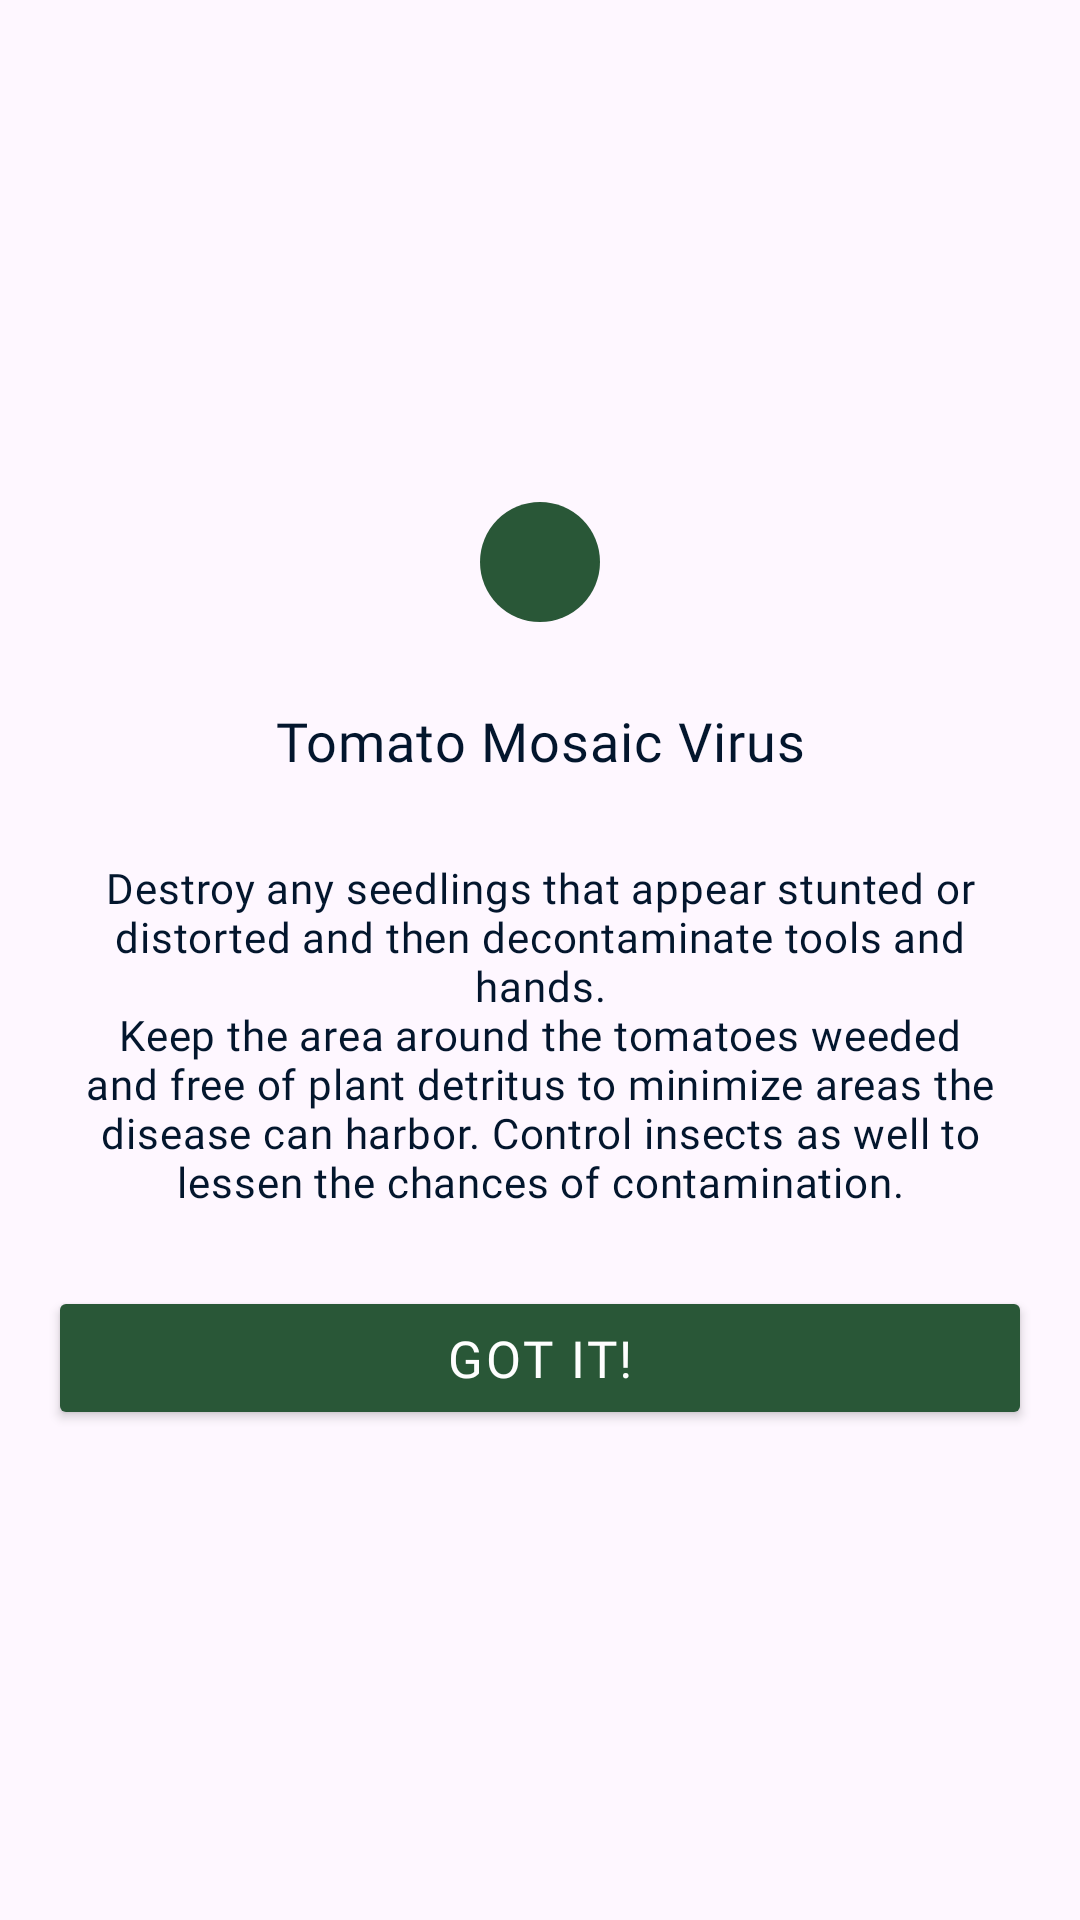

Produce the Android XML layout that renders to this screen, including the resource entries it uses.
<!-- AndroidManifest.xml: application theme Theme.Plantzone -->
<!-- res/layout/tomato_mosaic_virus.xml -->
<?xml version="1.0" encoding="utf-8"?>
<androidx.constraintlayout.widget.ConstraintLayout xmlns:android="http://schemas.android.com/apk/res/android"
    android:layout_width="wrap_content"
    android:layout_height="wrap_content"
    xmlns:app="http://schemas.android.com/apk/res-auto">

    <LinearLayout
        android:id="@+id/l1"
        android:layout_width="wrap_content"
        android:layout_height="wrap_content"
        android:layout_marginTop="50dp"
        android:layout_marginBottom="50dp"
        android:orientation="vertical"
        android:background="@drawable/white_background"
        app:layout_constraintStart_toStartOf="parent"
        app:layout_constraintBottom_toBottomOf="parent"
        app:layout_constraintEnd_toEndOf="parent"
        app:layout_constraintTop_toTopOf="parent">

        <TextView
            android:layout_width="match_parent"
            android:layout_height="wrap_content"
            android:text="Tomato Mosaic Virus"
            android:gravity="center_horizontal"
            android:textSize="18sp"
            android:fontFamily="@font/google1"
            android:letterSpacing="0.02"
            android:includeFontPadding="false"
            android:textColor="@color/colorAccent"
            android:textAlignment="center"
            android:layout_marginTop="50dp"/>

        <TextView
            android:layout_width="match_parent"
            android:layout_height="wrap_content"
            android:text="@string/tomato_mosaic_virus"
            android:textSize="14sp"
            android:textColor="@color/colorAccent"
            android:textAlignment="center"
            android:layout_marginTop="30dp"
            android:gravity="center_horizontal"
            android:layout_marginBottom="50dp"
            android:layout_marginEnd="16dp"
            android:layout_marginStart="16dp"
            android:fontFamily="@font/google1"
            android:letterSpacing="0.02"
            android:includeFontPadding="false" />

    </LinearLayout>

    <ImageView
        android:layout_width="40dp"
        android:layout_height="40dp"
        android:src="@drawable/ic_round_check_24"
        android:background="@drawable/precaution_select"
        android:padding="8dp"
        app:layout_constraintBottom_toTopOf="@id/l1"
        app:layout_constraintTop_toTopOf="@id/l1"
        app:layout_constraintStart_toStartOf="@id/l1"
        app:layout_constraintEnd_toEndOf="@id/l1"/>

    <Button
        android:id="@+id/got_it_btn"
        android:layout_width="0dp"
        android:layout_height="wrap_content"
        android:backgroundTint="#295737"
        android:text="Got it!"
        android:textColor="@color/colorWhite"
        android:fontFamily="@font/google1"
        android:letterSpacing="0.05"
        android:textSize="17sp"
        android:layout_marginStart="16dp"
        android:layout_marginEnd="16dp"
        app:layout_constraintStart_toStartOf="@id/l1"
        app:layout_constraintEnd_toEndOf="@id/l1"
        app:layout_constraintTop_toBottomOf="@id/l1"
        app:layout_constraintBottom_toBottomOf="@id/l1"/>

</androidx.constraintlayout.widget.ConstraintLayout>
<!-- resources referenced by this layout -->
<resources>
  <color name="colorAccent">#03162D</color>
  <color name="colorWhite">#FEFEFE</color>
  <!-- drawable precaution_select (drawable) -->
  <?xml version="1.0" encoding="utf-8"?>
  <shape xmlns:android="http://schemas.android.com/apk/res/android"
      android:shape="rectangle">
  
      <corners android:radius="60dp"/>
      <solid android:color="@color/colorPrimaryDark2"/>
  
  </shape>
  <string name="tomato_mosaic_virus">Destroy any seedlings that appear stunted or distorted and then decontaminate tools and hands.\nKeep the area around the tomatoes weeded and free of plant detritus to minimize areas the disease can harbor. Control insects as well to lessen the chances of contamination.</string>
  <style name="Theme.Plantzone" parent="Base.Theme.Plantzone" />
  <color name="colorPrimaryDark2">#295737</color>
  <style name="Base.Theme.Plantzone" parent="Theme.Material3.DayNight.NoActionBar">
          
          
      </style>
</resources>
